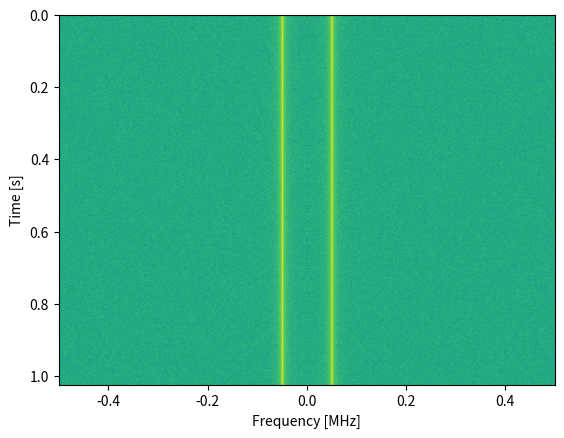

Generate this figure with matplotlib:
import numpy as np 
import matplotlib.pyplot as plt

sample_rate = 1e6

# Generate tone plus noise
t = np.arange(1024*1000)/sample_rate # time vector
f = 50e3 # freq of tone
x = np.sin(2*np.pi*f*t) + 0.2*np.random.randn(len(t))

fft_size = 1024
num_rows = len(x) // fft_size # // is an integer division which rounds down
spectrogram = np.zeros((num_rows, fft_size))
for i in range(num_rows):
    spectrogram[i,:] = 10*np.log10(np.abs(np.fft.fftshift(np.fft.fft(x[i*fft_size:(i+1)*fft_size])))**2)

plt.imshow(spectrogram, aspect='auto', extent = [sample_rate/-2/1e6, sample_rate/2/1e6, len(x)/sample_rate, 0])
plt.xlabel("Frequency [MHz]")
plt.ylabel("Time [s]")
plt.show()